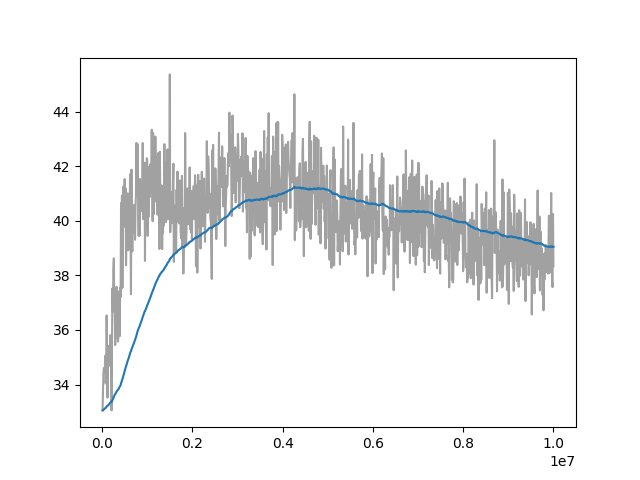

The file beside this chart, header and first rows:
Wall time, Step, Value
1715510918, 10000, 33.05
1715510950, 20000, 33.78
1715510982, 30000, 34.43
1715511012, 40000, 34.6
1715511042, 50000, 34.43
1715511074, 60000, 34.58
1715511105, 70000, 35.05
1715511135, 80000, 34.04
1715511167, 90000, 34.37
1715511198, 100000, 36.53
1715511228, 110000, 35.23
1715511259, 120000, 33.52
1715511290, 130000, 35.06
1715511321, 140000, 35.42
1715511352, 150000, 35.36
1715511383, 160000, 35.08
1715511413, 170000, 34.69
1715511443, 180000, 35.81
1715511472, 190000, 34.78
1715511504, 200000, 35.29
1715511536, 210000, 33.05
1715511567, 220000, 35.62
1715511597, 230000, 37.53
1715511627, 240000, 36.68
1715511657, 250000, 38.2
1715511687, 260000, 38.63
1715511721, 270000, 36.83
1715511751, 280000, 37.03
1715511782, 290000, 35.45
1715511812, 300000, 37.13
1715511844, 310000, 35.99
1715511875, 320000, 37.58
1715511906, 330000, 36.35
1715511938, 340000, 35.8
1715511969, 350000, 35.57
1715511999, 360000, 35.7
1715512031, 370000, 36.95
1715512062, 380000, 37.42
1715512093, 390000, 35.77
1715512121, 400000, 37.55
1715512152, 410000, 37.2
1715512183, 420000, 40.66
1715512215, 430000, 38.27
1715512245, 440000, 40.93
1715512277, 450000, 37.54
1715512309, 460000, 39.79
1715512343, 470000, 41.25
1715512374, 480000, 40.39
1715512406, 490000, 40.75
1715512437, 500000, 41.53
1715512468, 510000, 39.78
1715512501, 520000, 41.2
1715512532, 530000, 38.37
1715512565, 540000, 39.35
1715512598, 550000, 40.63
1715512630, 560000, 39.72
1715512662, 570000, 41.01
1715512693, 580000, 38.92
1715512724, 590000, 40.55
1715512756, 600000, 39.91
... 940 more rows
